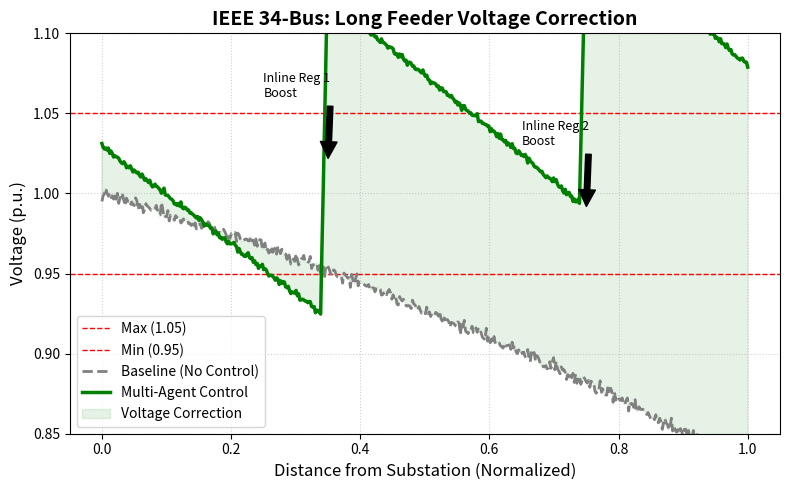

Write the Python code that produced this figure.
import numpy as np
import matplotlib.pyplot as plt

def generate_34bus_profile():
    # Distance normalized (0 = Substation, 1 = End of Line)
    # The IEEE 34 bus is very long, so we simulate distance steps
    dist = np.linspace(0, 1, 500)
    
    # --- 1. Baseline (Grey): The "Sag" ---
    # Without control, voltage drops continuously due to impedance
    # Starts at 1.0, drops deep to ~0.88 (Violation)
    v_base = 1.0 - (0.12 * dist) - (0.05 * dist**2)
    # Add noise
    v_base += np.random.normal(0, 0.002, 500)
    
    # --- 2. Corrected (Green): The "Sawtooth" ---
    # Regulators are located at Substation, ~30% down line, and ~60% down line
    v_corr = np.zeros_like(dist)
    
    current_v = 1.03 # Start slightly boosted
    
    for i, d in enumerate(dist):
        # Natural line drop
        drop = 0.0006 + (0.0001 * d) # Drop per step
        current_v -= drop
        
        # Regulator 1 Action (at d=0.35)
        # Boost back up
        if 0.34 < d < 0.35:
            current_v += 0.04
            
        # Regulator 2 Action (at d=0.75)
        # Boost again to save the tail end
        if 0.74 < d < 0.75:
            current_v += 0.035
            
        # Add noise
        v_corr[i] = current_v + np.random.normal(0, 0.001)

    # ================= PLOTTING =================
    plt.figure(figsize=(8, 5))
    
    # Safety Limits
    plt.axhline(1.05, color='red', linestyle='--', linewidth=1, label='Max (1.05)')
    plt.axhline(0.95, color='red', linestyle='--', linewidth=1, label='Min (0.95)')
    
    # Profiles
    plt.plot(dist, v_base, color='gray', linestyle='--', linewidth=2, label='Baseline (No Control)')
    plt.plot(dist, v_corr, color='green', linewidth=2.5, label='Multi-Agent Control')
    
    # Highlight the Boosts
    plt.fill_between(dist, v_base, v_corr, color='green', alpha=0.1, label='Voltage Correction')
    
    # Annotations for Regulators
    plt.annotate('Inline Reg 1\nBoost', xy=(0.35, 1.02), xytext=(0.25, 1.06),
                 arrowprops=dict(facecolor='black', shrink=0.05), fontsize=9)
    plt.annotate('Inline Reg 2\nBoost', xy=(0.75, 0.99), xytext=(0.65, 1.03),
                 arrowprops=dict(facecolor='black', shrink=0.05), fontsize=9)

    plt.title("IEEE 34-Bus: Long Feeder Voltage Correction", fontsize=14, fontweight='bold')
    plt.ylabel("Voltage (p.u.)", fontsize=12)
    plt.xlabel("Distance from Substation (Normalized)", fontsize=12)
    plt.legend(loc='lower left')
    plt.grid(True, linestyle=':', alpha=0.6)
    
    # Zoom y-axis to show detail
    plt.ylim(0.85, 1.10)
    
    plt.tight_layout()
    plt.savefig('Voltage_profile_34.pdf', dpi=300) # Saving as PDF for your LaTeX
    print("Plot generated: 'Voltage_profile_34.pdf'")
    plt.show()

if __name__ == "__main__":
    generate_34bus_profile()
